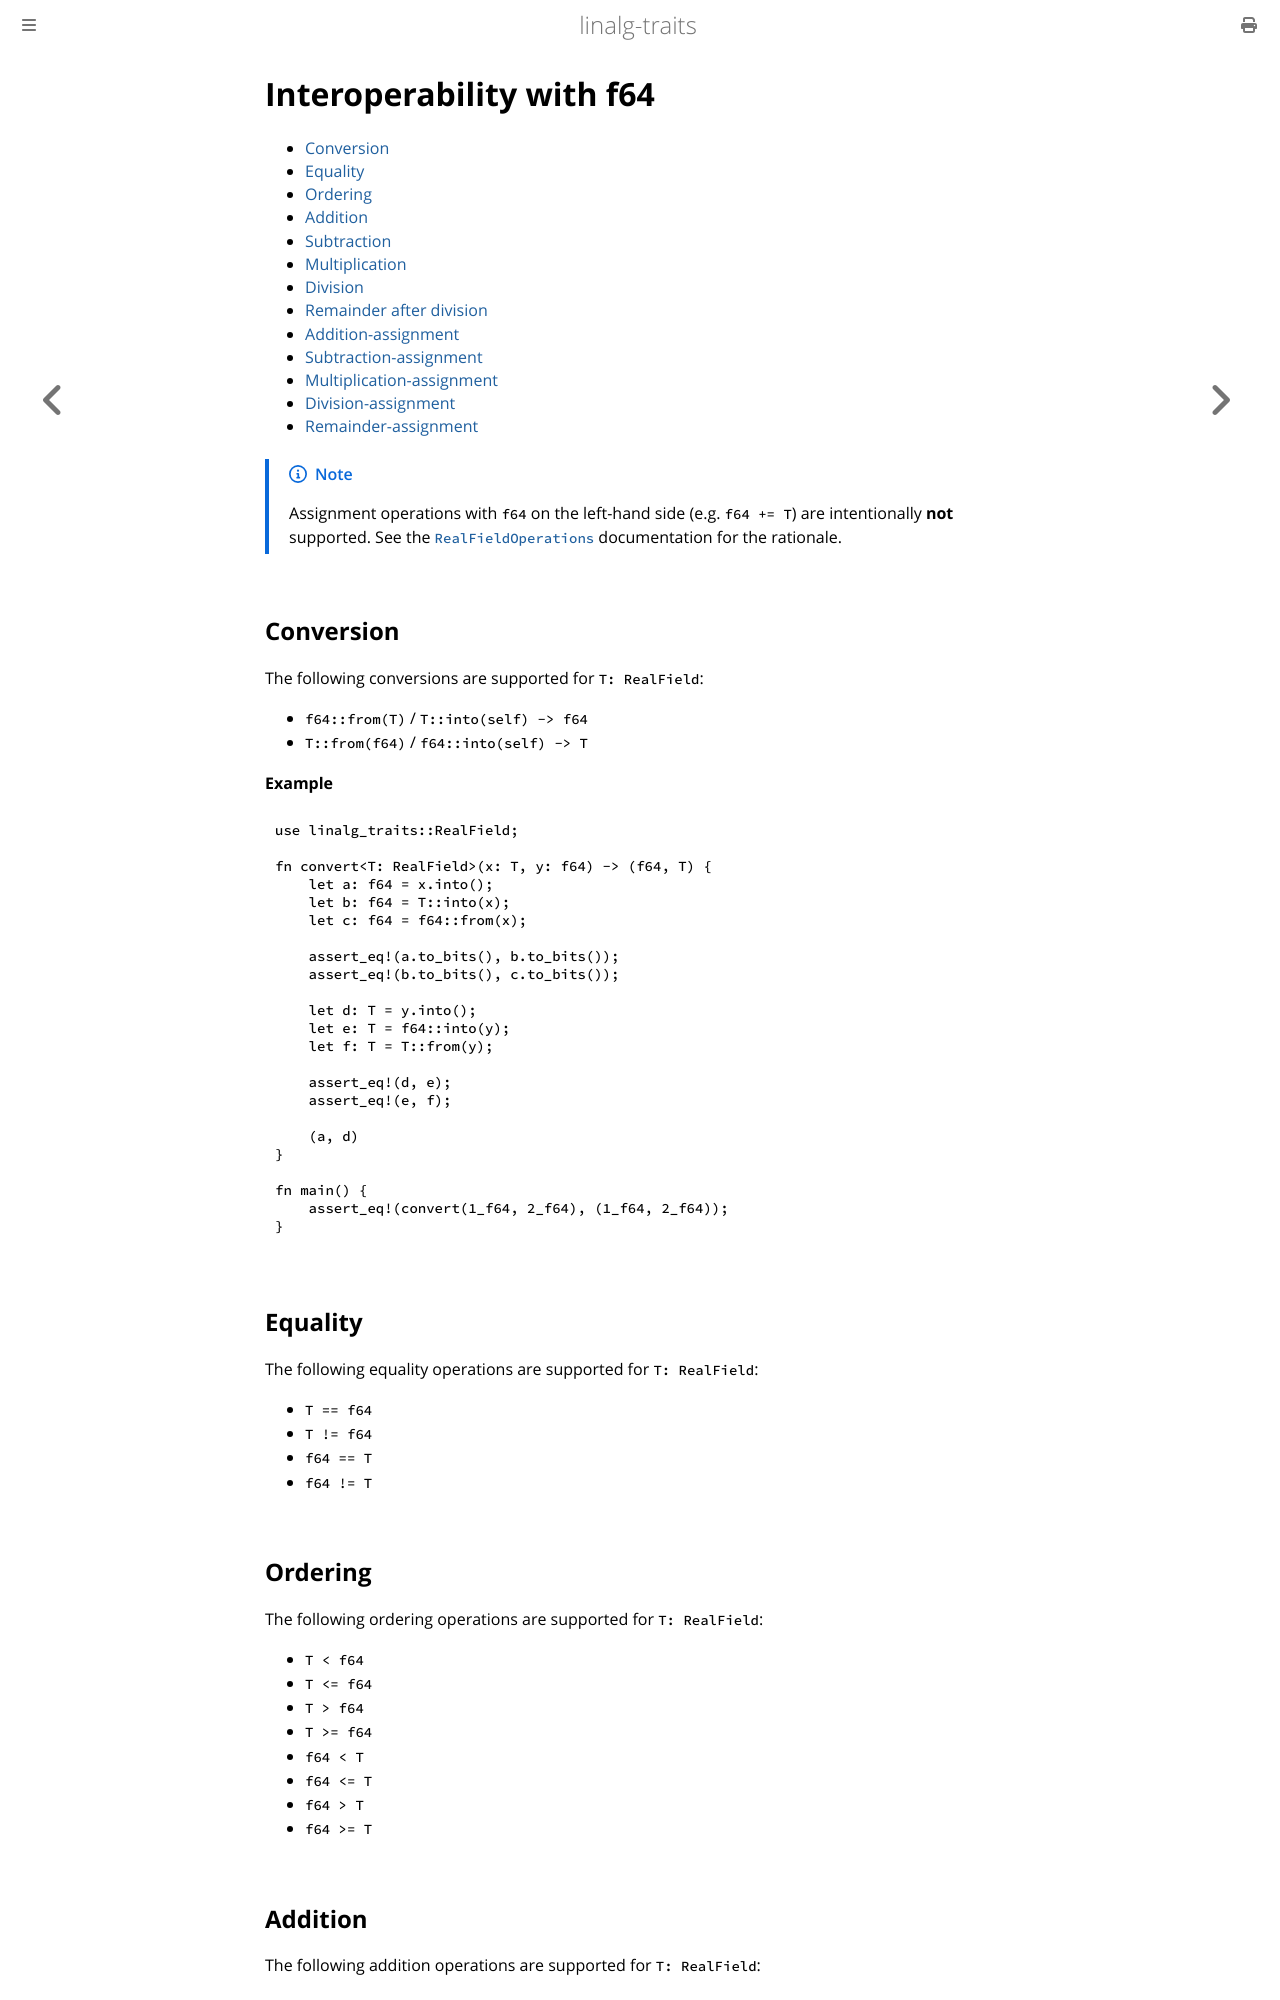

repository: tamaskis/linalg_traits · page: interoperability_with_f64.html · generator: mdbook

# Interoperability with f64

<!-- toc -->

> [!NOTE]
> Assignment operations with `f64` on the left-hand side (e.g. `f64 += T`) are intentionally **not** supported. See the [`RealFieldOperations`](https://docs.rs/linalg-traits/latest/linalg_traits/trait.RealFieldOperations.html) documentation for the rationale.

## Conversion

The following conversions are supported for `T: RealField`:

* `f64::from(T)` / `T::into(self) -> f64`
* `T::from(f64)` / `f64::into(self) -> T`

**Example**

```rust
{{#include ../../examples/real_field_f64_conversion.rs}}
```
